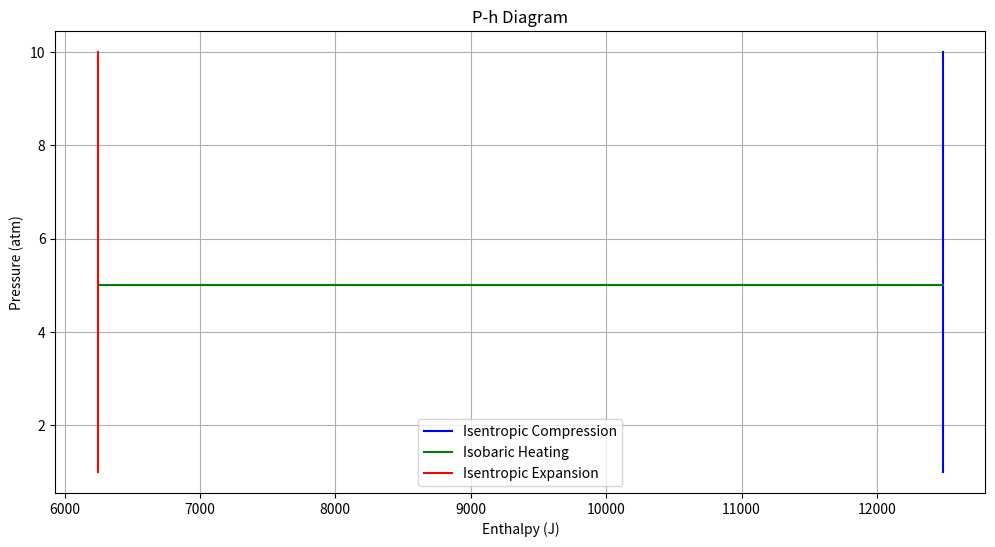

Here is the Python script that generated this plot:
import numpy as np
import matplotlib.pyplot as plt

# Constants
R = 8.314  # Universal gas constant (J/mol·K)
n = 1      # Number of moles

# Define temperature and pressure ranges for visualization
T_range = np.linspace(300, 600, 100)  # Temperature range (K)
P_range = np.linspace(1, 10, 100)      # Pressure range (atm)

# Convert pressure to Pascals for consistency
P_range_pa = P_range * 101325

# Calculate specific volume for each temperature and pressure
def calculate_specific_volume(T, P):
    return R * T / (P * 101325)  # Specific volume (m^3/mol)

# Calculate enthalpy for each temperature
def calculate_enthalpy(T, Cv):
    U = n * Cv * T
    v = calculate_specific_volume(T, 1)  # Assume pressure = 1 atm for simplicity
    P = 101325  # Convert atm to Pa
    H = U + P * v
    return H

# Assume a constant heat capacity for simplicity
Cv = 12.5  # J/mol·K

# Generate data for each process
T = np.linspace(300, 600, 100)  # Temperature range
P_isentropic = np.linspace(1, 10, 100)  # Pressure for isentropic compression
H_isentropic = np.array([calculate_enthalpy(T[-1], Cv) for _ in P_isentropic])

P_isobaric = np.ones_like(T) * 5  # Constant pressure for isobaric heating (atm)
H_isobaric = np.array([calculate_enthalpy(t, Cv) for t in T])

P_isentropic_expansion = np.linspace(10, 1, 100)  # Pressure for isentropic expansion
H_isentropic_expansion = np.array([calculate_enthalpy(T[0], Cv) for _ in P_isentropic_expansion])

# Plotting
plt.figure(figsize=(12, 6))

# Isentropic Compression
plt.plot(H_isentropic, P_isentropic, label='Isentropic Compression', color='blue')

# Isobaric Heating
plt.plot(H_isobaric, P_isobaric, label='Isobaric Heating', color='green')

# Isentropic Expansion
plt.plot(H_isentropic_expansion, P_isentropic_expansion, label='Isentropic Expansion', color='red')

plt.xlabel('Enthalpy (J)')
plt.ylabel('Pressure (atm)')
plt.title('P-h Diagram')
plt.legend()
plt.grid(True)
plt.show()
